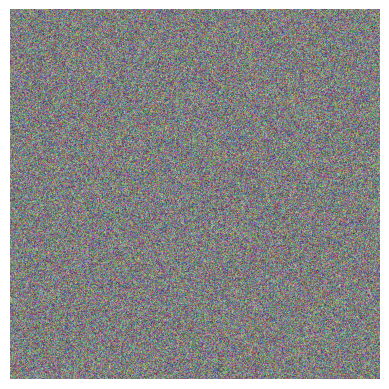

Source code (Python):
# Indexing and Slicing Arrays in Numpy

import numpy as np

# 1D Array

# a = np.array([1,2,3,4,5])
# print(a[3])
# print(a[2::1])
# print(a[::-1])

# # 2D Array

# arr = np.random.randint(0,10, size = (5,4))
# print(arr)

# print(arr[2, -1])  # gives element of row at index 2 and its last element

# print(arr[-1, -1])  # gives the last element of the matrix

# print(arr[1:4])

# print(arr[1:4, 2:])


# print(arr[:, -1:])   # gives the last column


# print(arr[2:4, 1:3])


# 3D Array

np.random.seed(99)

arr = np.random.randint(0,10, size = (3,4,3))

print(arr)

# Indexing
print("\n", arr[1,-1,0])

#Slicing
print(arr[::, 1, -2:])


dataset = np.random.randint(0,255, size = (16,3,720,720)) / 255
print(dataset)


import matplotlib.pyplot as plt
print(dataset.shape)
print(dataset[-1].shape)
print(dataset[-1].size)
plt.imshow(dataset[-1].reshape(720, 720, 3))
plt.axis("off")
plt.show()
